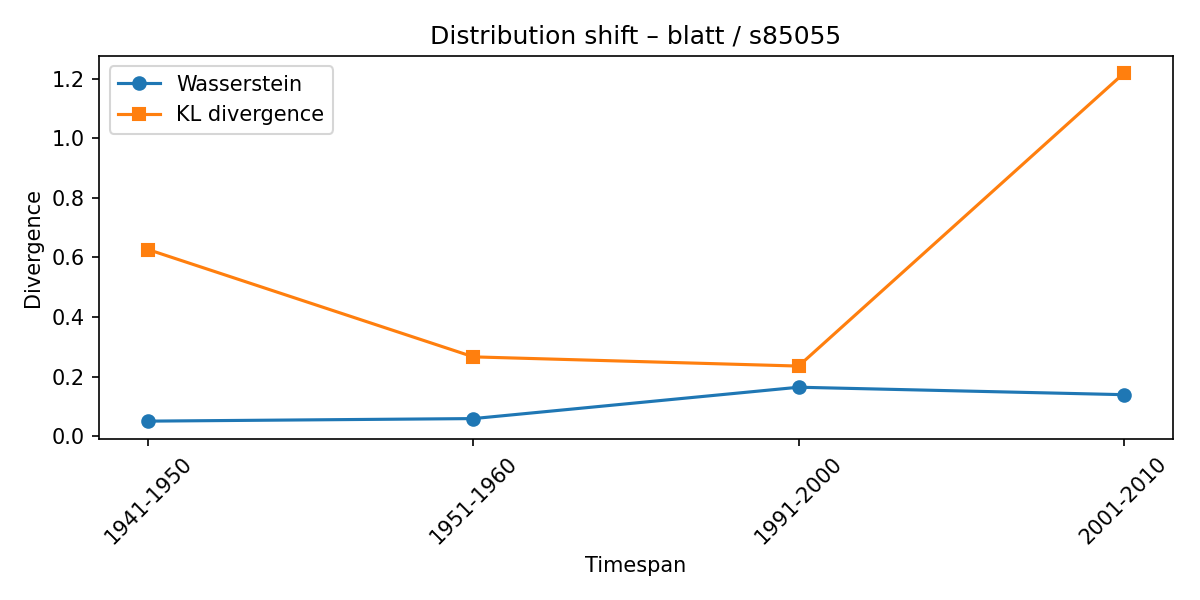

The data file committed next to this chart (first rows):
synset, lexeme, from_timespan, to_timespan, wasserstein, kl_divergence
s85055, blatt, 1931-1940, 1941-1950, 0.05055, 0.6262
s85055, blatt, 1941-1950, 1951-1960, 0.0591, 0.2662
s85055, blatt, 1951-1960, 1991-2000, 0.1643, 0.2353
s85055, blatt, 1991-2000, 2001-2010, 0.1393, 1.217
